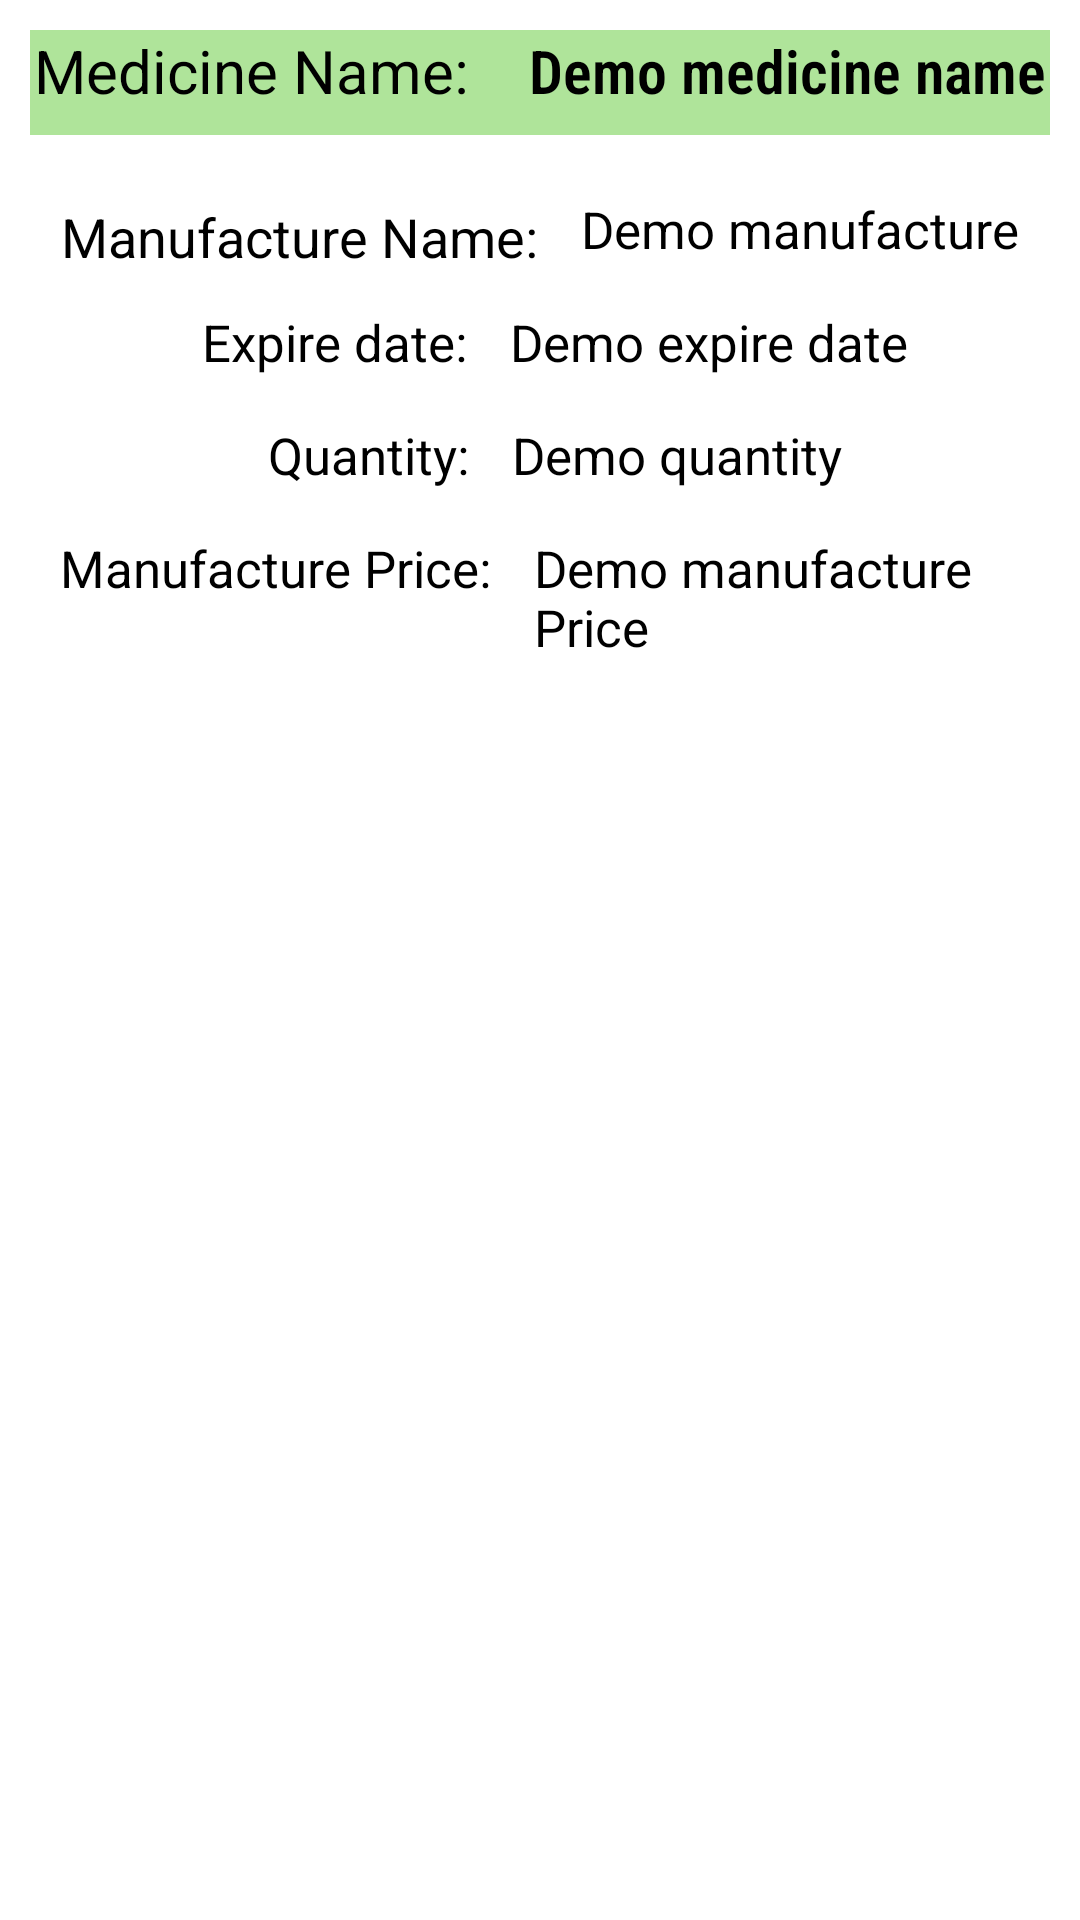

Reconstruct the res/layout file that produces this screen, plus the resources it refers to.
<!-- AndroidManifest.xml: application theme Theme.PharmacyApp -->
<!-- res/layout/fragment_stock_details.xml -->
<?xml version="1.0" encoding="utf-8"?>
<LinearLayout xmlns:android="http://schemas.android.com/apk/res/android"
    xmlns:tools="http://schemas.android.com/tools"
    android:layout_width="match_parent"
    android:layout_height="wrap_content"
    xmlns:app="http://schemas.android.com/apk/res-auto"
    android:orientation="vertical"
    android:padding="10dp"
    tools:context=".StockDetails">


        <LinearLayout
            android:background="#AFE49A"
            android:layout_width="match_parent"
            android:layout_height="wrap_content"
            android:gravity="center_horizontal"
            android:layout_marginBottom="20dp"
            android:orientation="horizontal">

            <TextView
                android:layout_gravity="center_horizontal"
                android:layout_width="wrap_content"
                android:layout_height="wrap_content"
                android:text="Medicine Name:  "
                android:textSize="20sp"
                android:textColor="@color/black"
                />

            <TextView
                android:layout_width="wrap_content"
                android:layout_height="wrap_content"
                android:text="Demo medicine name"
                android:layout_marginLeft="10dp"
                android:id="@+id/detailsMedicineNameTextView"
                android:textSize="20sp"
                android:fontFamily="sans-serif-condensed-light"
                android:textStyle="bold"
                android:textColor="@color/black"
                android:layout_marginBottom="8dp"
                />
        </LinearLayout>

    <LinearLayout
        android:layout_width="match_parent"
        android:layout_height="wrap_content"
        android:gravity="center_horizontal"
        android:layout_marginBottom="10dp"
        android:orientation="horizontal">

        <TextView
            android:layout_gravity="center_vertical"
            android:layout_width="wrap_content"
            android:layout_height="wrap_content"
            android:text="Manufacture Name: "
            android:textSize="18sp"
            android:textColor="@color/black"
            />

        <TextView
            android:layout_marginLeft="10dp"
            android:layout_width="wrap_content"
            android:layout_height="wrap_content"
            android:text="Demo manufacture"
            android:id="@+id/detailsManufactureNameTextView"
            android:textSize="17sp"
            android:textColor="@color/black"
            android:layout_marginBottom="5dp"
            />
    </LinearLayout>


    <LinearLayout
        android:layout_width="match_parent"
        android:layout_height="wrap_content"
        android:layout_marginBottom="10dp"
        android:orientation="horizontal"
        android:gravity="center_horizontal">

        <TextView
            android:layout_marginLeft="10dp"
            android:layout_width="wrap_content"
            android:layout_height="wrap_content"
            android:text="Expire date: "
            android:textSize="17sp"
            android:textColor="@color/black"
            android:layout_marginBottom="5dp"
            />

        <TextView
            android:layout_marginLeft="10dp"
            android:layout_width="wrap_content"
            android:layout_height="wrap_content"
            android:text="Demo expire date"
            android:id="@+id/detailsExpireDateTextView"
            android:textSize="17sp"
            android:textColor="@color/black"
            android:layout_marginBottom="5dp"
            />

    </LinearLayout>


    <LinearLayout
        android:layout_width="match_parent"
        android:layout_height="wrap_content"
        android:orientation="horizontal"
        android:layout_marginBottom="10dp"
        android:gravity="center_horizontal">

        <TextView
            android:layout_marginLeft="10dp"
            android:layout_width="wrap_content"
            android:layout_height="wrap_content"
            android:text="Quantity: "
            android:textSize="17sp"
            android:textColor="@color/black"
            android:layout_marginBottom="5dp"
            />

        <TextView
            android:layout_marginLeft="10dp"
            android:layout_width="wrap_content"
            android:layout_height="wrap_content"
            android:text="Demo quantity"
            android:id="@+id/detailsQuantityTextView"
            android:textSize="17sp"
            android:textColor="@color/black"
            android:layout_marginBottom="5dp"
            />

    </LinearLayout>


    <LinearLayout
        android:layout_width="match_parent"
        android:layout_height="wrap_content"
        android:orientation="horizontal"
        android:gravity="center_horizontal">

        <TextView
            android:layout_marginLeft="10dp"
            android:layout_width="wrap_content"
            android:layout_height="wrap_content"
            android:text="Manufacture Price: "
            android:textSize="17sp"
            android:textColor="@color/black"
            android:layout_marginBottom="5dp"
            />

        <TextView
            android:layout_marginLeft="10dp"
            android:layout_width="wrap_content"
            android:layout_height="wrap_content"
            android:text="Demo manufacture Price"
            android:id="@+id/detailsManufacturePriceTextView"
            android:textSize="17sp"
            android:textColor="@color/black"
            android:layout_marginBottom="5dp"
            />

    </LinearLayout>

</LinearLayout>
<!-- resources referenced by this layout -->
<resources>
  <color name="black">#FF000000</color>
  <style name="Theme.PharmacyApp" parent="Theme.MaterialComponents.DayNight.DarkActionBar">
          
          <item name="colorPrimary">@color/pink</item>
          <item name="colorPrimaryVariant">@color/pink</item>
          <item name="colorOnPrimary">@color/white</item>
          
          <item name="colorSecondary">#F50A7F</item>
          <item name="colorSecondaryVariant">@color/teal_700</item>
          <item name="colorOnSecondary">@color/black</item>
          
          <item name="android:statusBarColor" tools:targetApi="l">?attr/colorPrimaryVariant</item>
          
      </style>
  <color name="pink">#F50A7F</color>
  <color name="white">#FFFFFFFF</color>
  <color name="teal_700">#FF018786</color>
</resources>
